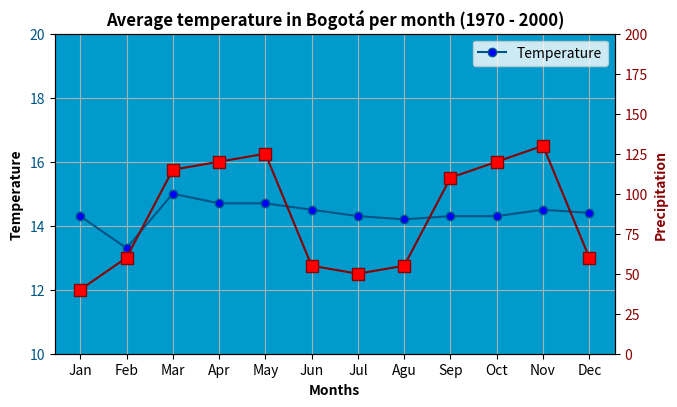

This chart was generated by the following Python code: (Note: this script raises an exception after producing the figure.)
import matplotlib.pyplot as pyplot


def show_image(path: str) -> None:
    image = pyplot.imread(path).tolist()
    pyplot.imshow(image)
    pyplot.show()


background_color = "#009ACC"
temperature_color = "#005587"
precipitation_color = "#880000"

months = ["Jan", "Feb", "Mar", "Apr", "May", "Jun",
          "Jul", "Agu", "Sep", "Oct", "Nov", "Dec"]
precipitations = [40, 60, 115, 120, 125, 55, 50, 55, 110, 120, 130, 60]

temperatures = [14.3, 13.3, 15.0, 14.7, 14.7,
                14.5, 14.3, 14.2, 14.3, 14.3, 14.5, 14.4]

figure = pyplot.figure(figsize=(7, 4))


axel = figure.add_axes([0.1, 0.1, 0.8, 0.8])
axel.set_alpha(0.9)
axel.set_facecolor(background_color)
axel.grid(True)
axel.plot(months, temperatures, color=temperature_color,
          linewidth=1.5, linestyle='-',  marker='o', markersize=6, markerfacecolor="blue", label="Temperature")
axel.set_xlabel("Months", style="italic", fontweight="bold")

axel.set_ylabel("Temperature", fontweight="bold")
for label in axel.get_yticklabels():
    label.set_color(temperature_color)
axel.set_ylim(10, 20)

axel.set_title(
    "Average temperature in Bogotá per month (1970 - 2000)", fontweight="bold")

axelPrecipitation = axel.twinx()
axelPrecipitation.plot(
    months, precipitations, color=precipitation_color, linewidth=1.5, ls='-', marker='s', markersize=8, markerfacecolor="red", label="Temperature")
axelPrecipitation.set_ylabel(
    "Precipitation", color=precipitation_color, fontweight="bold")
for label in axelPrecipitation.get_yticklabels():
    label.set_color(precipitation_color)
axelPrecipitation.set_ylim(0, 200)
axel.legend()

figure.savefig('./assets/out/axelReference.png')

show_image('./assets/out/axelReference.png')
